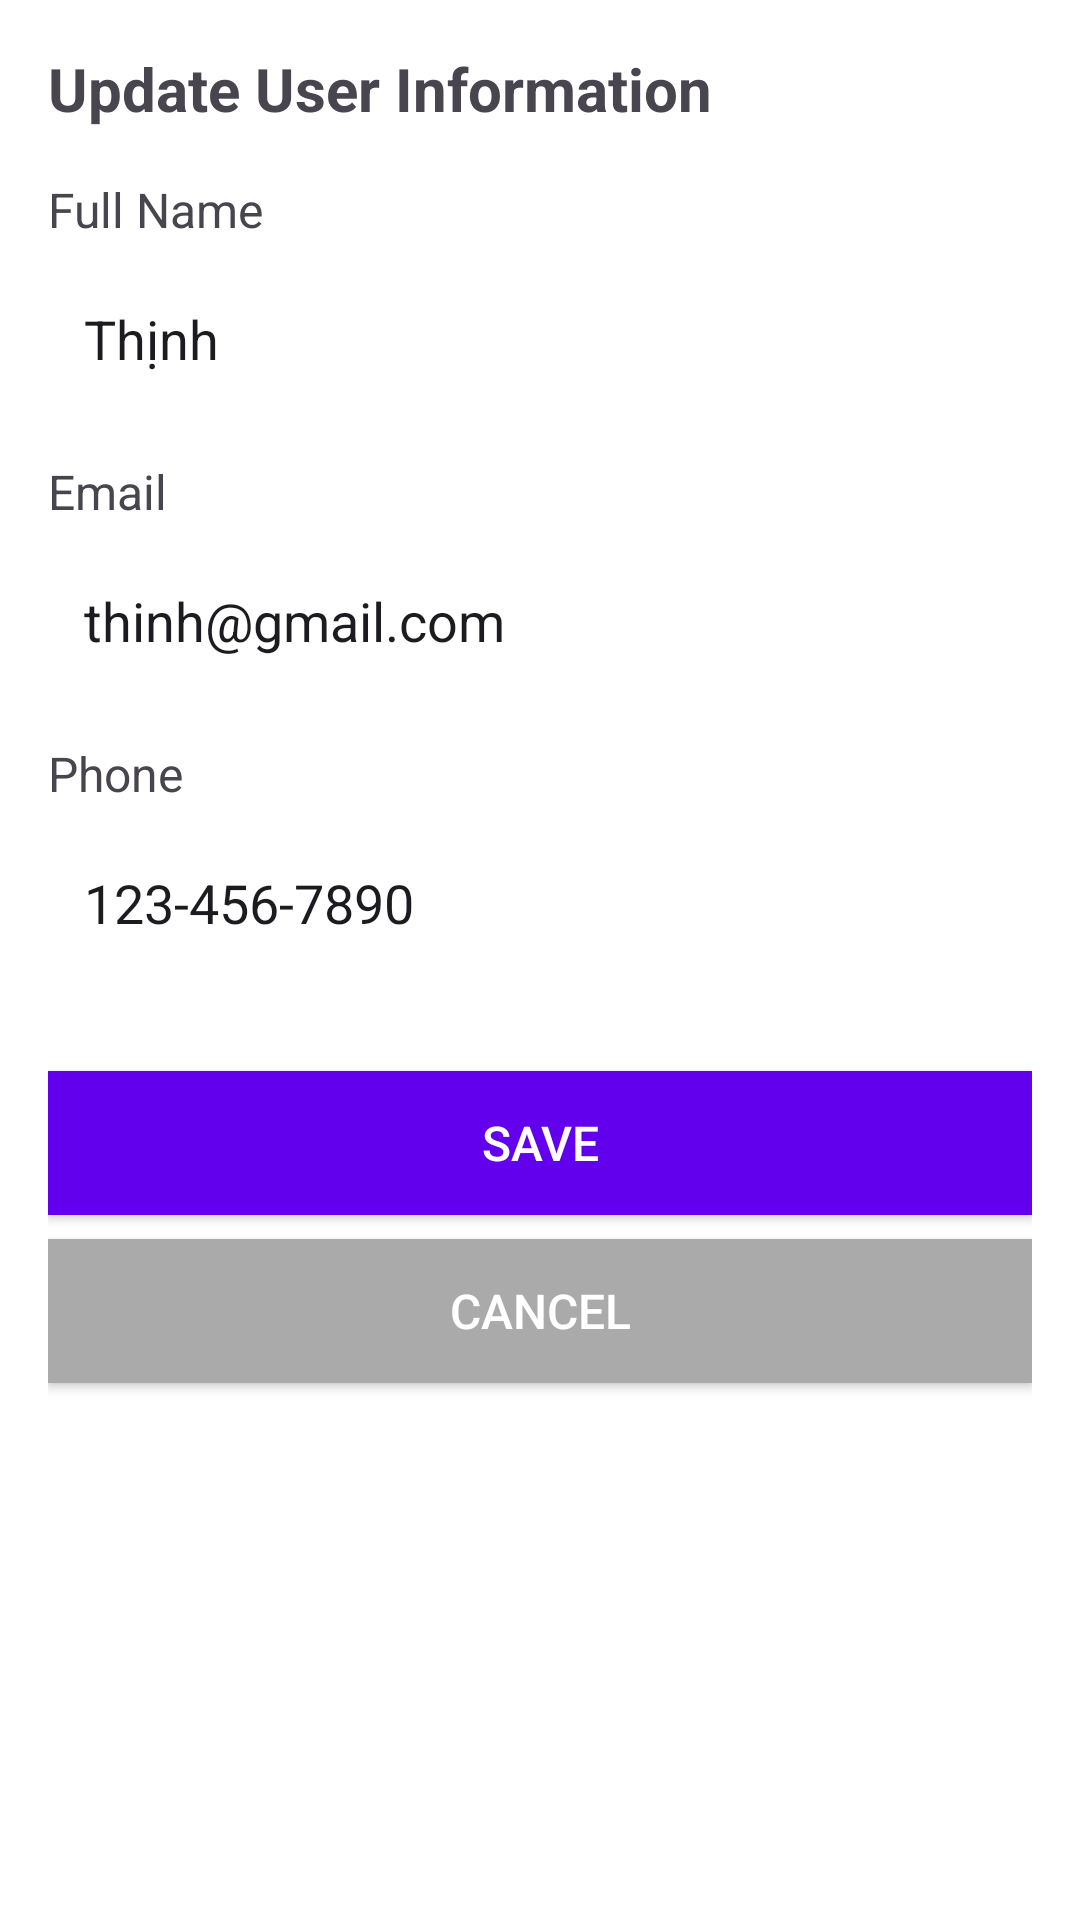

Layout XML and referenced resources for this Android screen:
<!-- AndroidManifest.xml: application theme Theme.ProjectofMobile_Group8 -->
<!-- res/layout/user_update.xml -->
<?xml version="1.0" encoding="utf-8"?>
<LinearLayout xmlns:android="http://schemas.android.com/apk/res/android"
    android:layout_width="match_parent"
    android:layout_height="match_parent"
    android:orientation="vertical"
    android:padding="16dp"
    android:background="@android:color/white">

    
    <TextView
        android:layout_width="wrap_content"
        android:layout_height="wrap_content"
        android:text="Update User Information"
        android:textSize="20sp"
        android:textStyle="bold"
        android:layout_marginBottom="16dp" />

    
    <TextView
        android:layout_width="wrap_content"
        android:layout_height="wrap_content"
        android:text="Full Name"
        android:textSize="16sp"
        android:layout_marginBottom="8dp" />

    <EditText
        android:layout_width="match_parent"
        android:layout_height="wrap_content"
        android:hint="Enter full name"
        android:text="Thịnh"
        android:layout_marginBottom="16dp"
        android:padding="12dp"
        android:background="@android:color/white"
        android:inputType="text" />

    
    <TextView
        android:layout_width="wrap_content"
        android:layout_height="wrap_content"
        android:text="Email"
        android:textSize="16sp"
        android:layout_marginBottom="8dp" />

    <EditText
        android:layout_width="match_parent"
        android:layout_height="wrap_content"
        android:hint="Enter email"
        android:text="thinh@gmail.com"
        android:layout_marginBottom="16dp"
        android:padding="12dp"
        android:background="@android:color/white"
        android:inputType="textEmailAddress" />

    
    <TextView
        android:layout_width="wrap_content"
        android:layout_height="wrap_content"
        android:text="Phone"
        android:textSize="16sp"
        android:layout_marginBottom="8dp" />

    <EditText
        android:layout_width="match_parent"
        android:layout_height="wrap_content"
        android:hint="Enter phone number"
        android:text="123-456-7890"
        android:layout_marginBottom="16dp"
        android:padding="12dp"
        android:background="@android:color/white"
        android:inputType="phone" />

    
    <Button
        android:id="@+id/btnSave"
        android:layout_width="match_parent"
        android:layout_height="wrap_content"
        android:text="Save"
        android:textSize="16sp"
        android:layout_marginTop="16dp"
        android:background="#6200EE"
        android:textColor="@android:color/white"
        android:padding="12dp" />

    
    <Button
        android:id="@+id/btnCancel"
        android:layout_width="match_parent"
        android:layout_height="wrap_content"
        android:text="Cancel"
        android:textSize="16sp"
        android:layout_marginTop="8dp"
        android:background="@android:color/darker_gray"
        android:textColor="@android:color/white"
        android:padding="12dp" />

</LinearLayout>
<!-- resources referenced by this layout -->
<resources>
  <style name="Theme.ProjectofMobile_Group8" parent="Base.Theme.ProjectofMobile_Group8" />
  <style name="Base.Theme.ProjectofMobile_Group8" parent="Theme.Material3.DayNight.NoActionBar">
          
          
      </style>
</resources>
